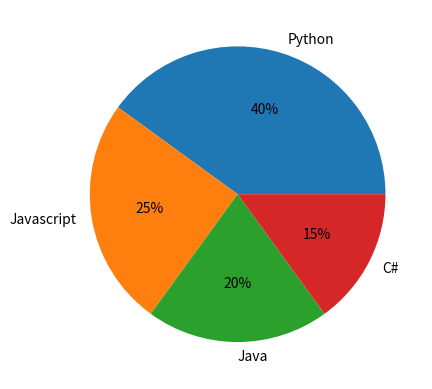

Reproduce this figure in Python.
# try:
#     x = 10/0
#     print(x)
# except:
#     print("Don't divisible by zero")
#
# x = lambda a, b: a **b
#
# print(x(4,4))
import matplotlib.pyplot as plt

x = [40,25,20,15]
y = ['Python', 'Javascript', 'Java', 'C#']

plt.pie(x, labels=y, autopct=f'%0.0f%%')

plt.show()